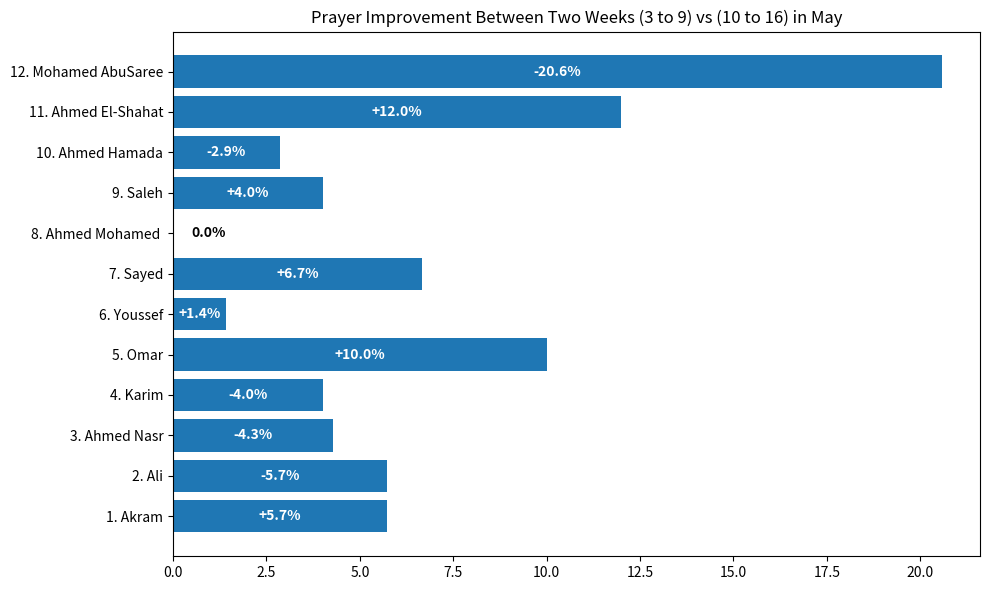

Write the Python code that produced this figure.
import matplotlib.pyplot as plt


students = [

    {
        "name": "1. Akram", #1
        "week1_missing": 3,
        "week1_unknown": 0,
        "week2_missing": 1,
        "week2_unknown": 0
    },

    {
        "name": "2. Ali", #2
        "week1_missing": 1,
        "week1_unknown": 0,
        "week2_missing": 3,
        "week2_unknown": 0
    },

    {
        "name": "3. Ahmed Nasr", #3
        "week1_missing": 2,
        "week1_unknown": 3,
        "week2_missing": 5,
        "week2_unknown": 0
    },

    {
        "name": "4. Karim", #4
        "week1_missing": 6,
        "week1_unknown": 1,
        "week2_missing": 6,
        "week2_unknown": 2
    },

    {
        "name": "5. Omar", #5
        "week1_missing": 9,
        "week1_unknown": 1,
        "week2_missing": 7,
        "week2_unknown": 0
    },

    {
        "name": "6. Youssef", #6
        "week1_missing": 3,
        "week1_unknown": 1,
        "week2_missing": 3,
        "week2_unknown": 0
    },

    {
        "name": "7. Sayed", #7
        "week1_missing": 3,
        "week1_unknown": 4,
        "week2_missing": 2,
        "week2_unknown": 4
    },

    {
        "name": "8. Ahmed Mohamed ", #8
        "week1_missing": 1,
        "week1_unknown": 4,
        "week2_missing": 1,
        "week2_unknown": 4
    },

    {
        "name": "9. Saleh", #9
        "week1_missing": 1,
        "week1_unknown": 2,
        "week2_missing": 0,
        "week2_unknown": 0
    },

    {
        "name": "10. Ahmed Hamada", #10
        "week1_missing": 4,
        "week1_unknown": 0,
        "week2_missing": 5,
        "week2_unknown": 0
    },

    {
        "name": "11. Ahmed El-Shahat", #11
        "week1_missing": 2,
        "week1_unknown": 6,
        "week2_missing": 7,
        "week2_unknown": 2
    },

    {
        "name": "12. Mohamed AbuSaree", #12
        "week1_missing": 2,
        "week1_unknown": 2,
        "week2_missing": 10,
        "week2_unknown": 0
    }

    # {
    #     "name": "Sayed", #13
    #     "week1_missing": 5,
    #     "week1_unknown": 0,
    #     "week2_missing": 3,
    #     "week2_unknown": 1
    # },

    # {
    #     "name": "Ahmed Mohamed", #14
    #     "week1_missing": 7,
    #     "week1_unknown": 2,
    #     "week2_missing": 2,
    #     "week2_unknown": 0
    # },

    # {
    #     "name": "Saleh", #15
    #     "week1_missing": 1,
    #     "week1_unknown": 0,
    #     "week2_missing": 4,
    #     "week2_unknown": 0
    # }
]


def percentage(missing_prayers, unknown_days):

    known_days = 7 - unknown_days
    total_prayers = known_days * 5
    prayed = total_prayers - missing_prayers

    return prayed / total_prayers * 100


def makePdf(names, differences, real_diff):

    plt.figure(figsize=(10, 6))

    bars = plt.barh(names, differences)

    for bar, val, real in zip(bars, differences, real_diff):

        if real == 0:
            text = "0.0%"

        else:
            sign = "+" if real > 0 else "-"
            text = f"{sign}{abs(real):.1f}%"

        if real == 0:
            plt.text(
                val + 0.5,
                bar.get_y() + bar.get_height() / 2,
                text,
                ha='left',
                va='center',
                color='black',
                fontweight='bold'
            )
        else:
            plt.text(
                val / 2,
                bar.get_y() + bar.get_height() / 2,
                text,
                ha='center',
                va='center',
                color='white',
                fontweight='bold'
            )

    plt.title("Prayer Improvement Between Two Weeks (3 to 9) vs (10 to 16) in May")

    plt.tight_layout()
    plt.savefig("Prayer_Report.pdf")
    plt.show()


def Data(students):

    names = []
    differences = []
    real_diff = []

    print("_" * 90)

    print(f"{'Name':<22}{'Week 1':<13}{'Week 2':<11}{'Difference':<20}")

    print("_" * 90)

    for student in students:

        week1 = percentage(
            student["week1_missing"],
            student["week1_unknown"]
        )

        week2 = percentage(
            student["week2_missing"],
            student["week2_unknown"]
        )

        difference = week2 - week1

        names.append(student["name"])

        real_diff.append(difference)
        differences.append(abs(difference))

        sign = "+" if difference >= 0 else "-"

        print(
            f"{student['name']:<22}"
            f"{week1:.1f}%{'':<8}"
            f"{week2:.1f}%{'':<8}"
            f"{sign}{abs(difference):.1f}%"
        )

    print("_" * 90)

    makePdf(names, differences, real_diff)


Data(students)
